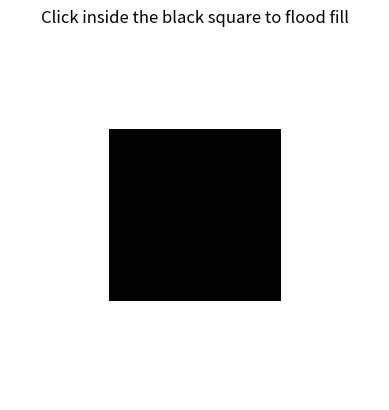

This figure's Python source:
import numpy as np
import matplotlib.pyplot as plt
from collections import deque
from matplotlib.colors import ListedColormap

# Grid size
H, W = 30, 30

# Colors: 0=white, 1=black, 2=red
WHITE = 0
BLACK = 1
RED = 2

# Create image matrix
img = np.zeros((H, W), dtype=int)

# Draw black square
img[8:22, 8:22] = BLACK

# Define colormap properly (new matplotlib compatible)
cmap = ListedColormap([
    (1, 1, 1, 1),  # white
    (0, 0, 0, 1),  # black
    (1, 0, 0, 1)  # red
])

plt.ion()
fig, ax = plt.subplots()
im = ax.imshow(img, cmap=cmap, vmin=0, vmax=2)
ax.set_title("Click inside the black square to flood fill")
ax.axis("off")


def flood_fill(x, y):
    target = img[x, y]
    if target == RED:
        return

    q = deque([(x, y)])
    img[x, y] = RED

    while q:
        x, y = q.popleft()

        # to see clockwise action on screen,
        # we need to use the direction as screen coordinates
        # which is col, row
        for dx, dy in [(0, 1), (1, 0), (0, -1), (-1, 0)]:
            nx = x + dx
            ny = y + dy

            if 0 <= nx < W and 0 <= ny < H and img[nx, ny] == target:
                img[nx, ny] = RED
                q.append((nx, ny))

        im.set_data(img)
        plt.draw()
        plt.pause(0.02)



def onclick(event):
    if event.xdata is None or event.ydata is None:
        return
    x, y = int(event.xdata), int(event.ydata)
    # screen coordinate (col, row) == matrix coordinate (row, col)
    flood_fill(y, x)


fig.canvas.mpl_connect("button_press_event", onclick)
plt.show(block=True)
